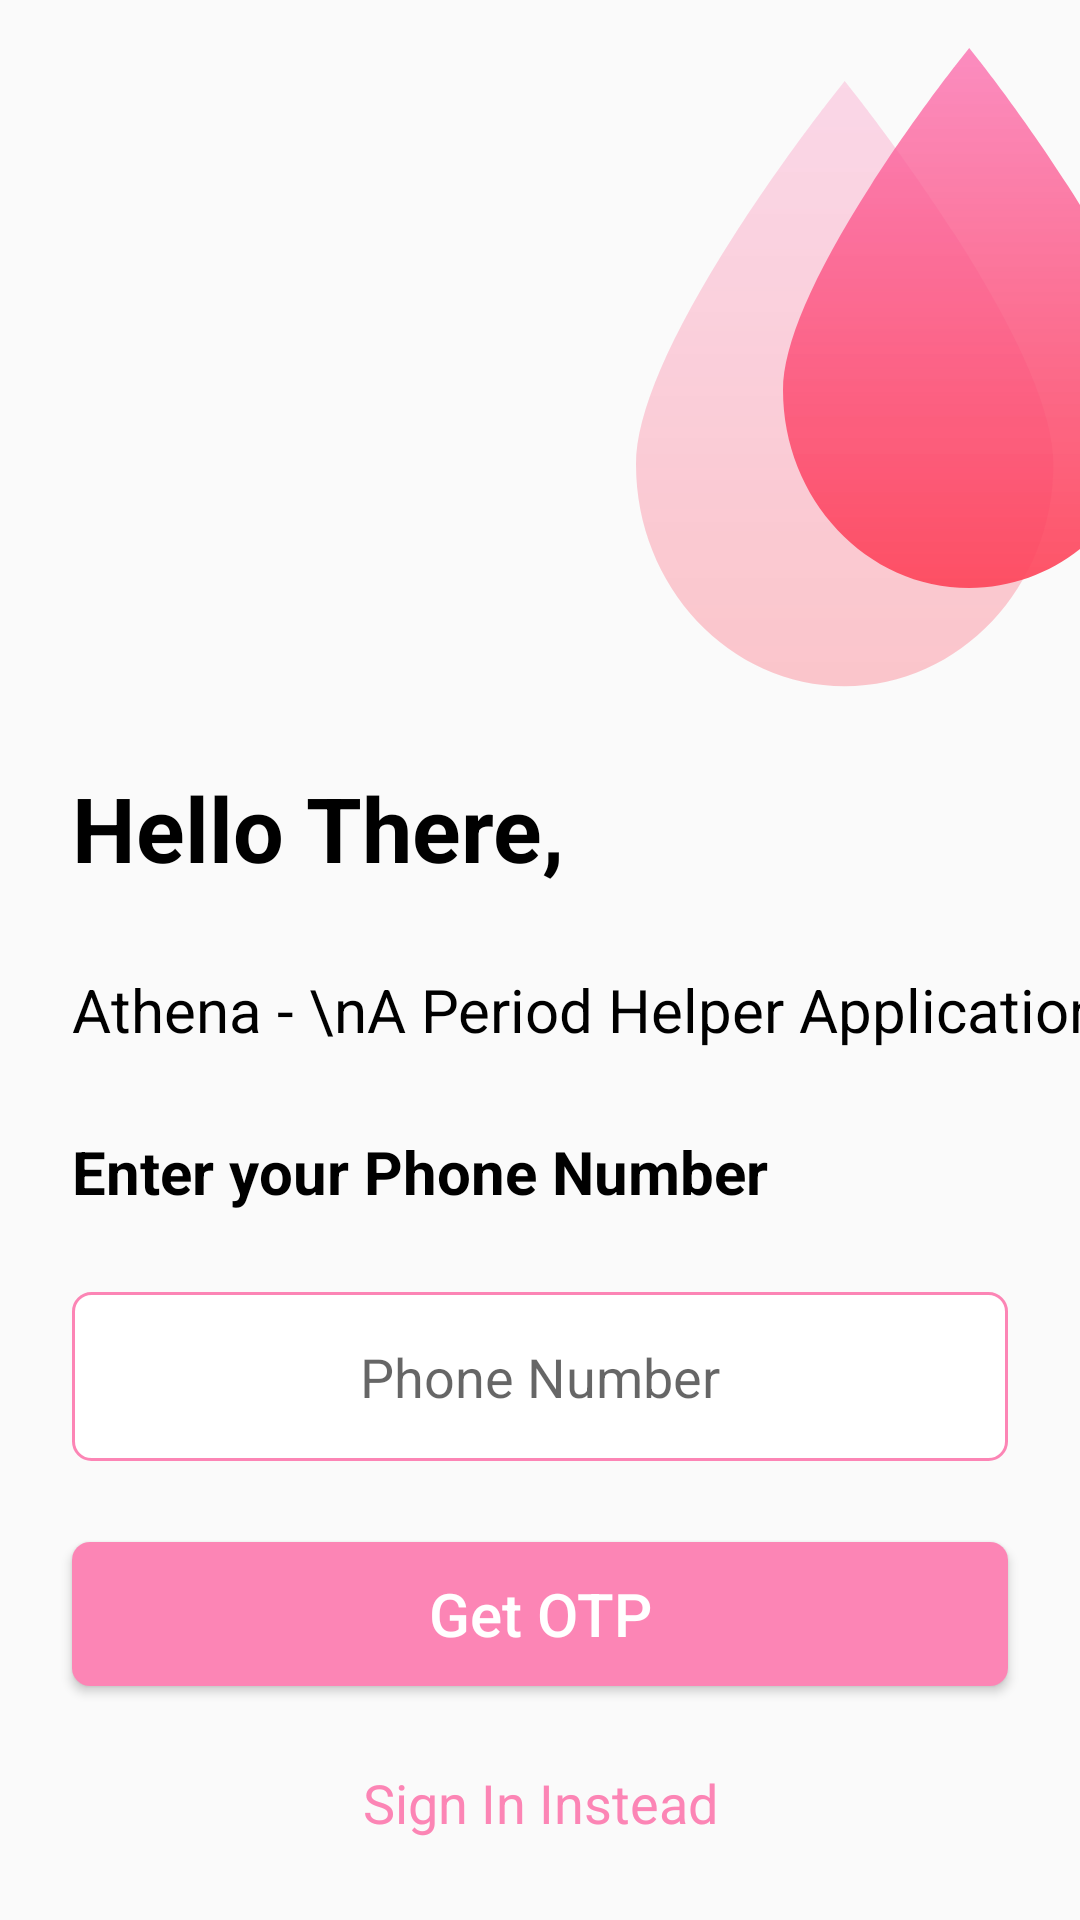

This screen was rendered from an Android layout file. Write that file and the resources it references.
<!-- AndroidManifest.xml: application theme AppTheme -->
<!-- res/layout/fragment_sign_up.xml -->
<?xml version="1.0" encoding="utf-8"?>
<androidx.constraintlayout.widget.ConstraintLayout xmlns:android="http://schemas.android.com/apk/res/android"
    xmlns:app="http://schemas.android.com/apk/res-auto"
    xmlns:tools="http://schemas.android.com/tools"
    android:layout_width="match_parent"
    android:layout_height="match_parent"
    android:focusableInTouchMode="true"
    android:orientation="horizontal"
    tools:context=".ui.auth.SignUpFragment">

    <ImageView
        android:id="@+id/imageView"
        android:layout_width="wrap_content"
        android:layout_height="wrap_content"
        android:layout_marginTop="16dp"
        android:src="@drawable/ic_darkdrop"
        app:layout_constraintEnd_toEndOf="parent"
        app:layout_constraintTop_toTopOf="parent" />

    <ImageView
        android:id="@+id/imageView2"
        android:layout_width="wrap_content"
        android:layout_height="wrap_content"
        android:layout_marginEnd="8dp"
        android:src="@drawable/ic_lightdrop"
        app:layout_constraintBottom_toTopOf="@+id/textView"
        app:layout_constraintEnd_toEndOf="parent"
        app:layout_constraintTop_toTopOf="parent" />

    <TextView
        android:id="@+id/textView"
        android:layout_width="wrap_content"
        android:layout_height="wrap_content"
        android:text="Hello There,"
        android:layout_marginStart="24dp"
        android:textColor="#000000"
        android:textSize="30sp"
        android:textStyle="bold"
        app:layout_constraintBottom_toTopOf="@+id/textView2"
        app:layout_constraintStart_toStartOf="parent"
        app:layout_constraintTop_toBottomOf="@+id/imageView2" />

    <TextView
        android:id="@+id/textView2"
        android:layout_width="wrap_content"
        android:layout_height="wrap_content"
        android:text="Athena - \nA Period Helper Application!"
        android:textColor="#000000"
        android:textSize="20sp"
        app:layout_constraintBottom_toTopOf="@+id/textView3"
        app:layout_constraintStart_toStartOf="@+id/textView"
        app:layout_constraintTop_toBottomOf="@+id/textView" />

    <TextView
        android:id="@+id/textView3"
        android:layout_width="wrap_content"
        android:layout_height="wrap_content"
        android:text="Enter your Phone Number"
        android:textColor="#000000"
        android:textSize="20sp"
        android:textStyle="bold"
        app:layout_constraintBottom_toTopOf="@+id/phoneNumberEditText"
        app:layout_constraintStart_toStartOf="@+id/textView2"
        app:layout_constraintTop_toBottomOf="@+id/textView2" />

    <EditText
        android:id="@+id/phoneNumberEditText"
        android:layout_width="match_parent"
        android:layout_height="wrap_content"
        android:background="@drawable/border"
        android:ems="10"
        android:hint="Phone Number"
        android:inputType="phone"
        android:layout_marginStart="24dp"
        android:layout_marginEnd="24dp"
        android:maxLength="10"
        android:textAlignment="center"
        app:layout_constraintBottom_toTopOf="@+id/sendOtpButton"
        app:layout_constraintEnd_toEndOf="parent"
        app:layout_constraintStart_toStartOf="parent"
        app:layout_constraintTop_toBottomOf="@+id/textView3" />

    <Button
        android:id="@+id/sendOtpButton"
        android:layout_width="match_parent"
        android:layout_height="wrap_content"
        android:background="@drawable/button_style"
        android:text="Get OTP"
        android:textAlignment="center"
        android:textAllCaps="false"
        android:layout_marginStart="24dp"
        android:layout_marginEnd="24dp"
        android:textColor="#FFFFFF"
        android:textSize="20sp"
        app:layout_constraintBottom_toTopOf="@+id/signInInsteadButton"
        app:layout_constraintEnd_toEndOf="parent"
        app:layout_constraintStart_toStartOf="parent"
        app:layout_constraintTop_toBottomOf="@+id/phoneNumberEditText" />

    <TextView
        android:id="@+id/signInInsteadButton"
        android:layout_width="match_parent"
        android:layout_height="wrap_content"
        android:text="Sign In Instead"
        android:textAlignment="center"
        android:textAllCaps="false"
        android:textColor="@color/colorPrimary"
        android:textSize="18sp"
        app:layout_constraintBottom_toBottomOf="parent"
        app:layout_constraintEnd_toEndOf="@+id/sendOtpButton"
        app:layout_constraintStart_toStartOf="@+id/sendOtpButton"
        app:layout_constraintTop_toBottomOf="@+id/sendOtpButton" />

</androidx.constraintlayout.widget.ConstraintLayout>
<!-- resources referenced by this layout -->
<resources>
  <color name="colorPrimary">#FC85B5</color>
  <!-- drawable border (drawable) -->
  <?xml version="1.0" encoding="utf-8"?>
  <shape xmlns:android="http://schemas.android.com/apk/res/android"
      android:shape="rectangle">
  
      <corners android:radius="6dp" />
  
      <solid android:color="#FFFFFF" />
  
      <stroke
          android:width="1dp"
          android:color="@color/colorPrimary" />
  
      <padding
          android:bottom="16dp"
          android:top="16dp"
          android:left="20dp"
          android:right="20dp"/>
  
  </shape>
  <!-- drawable button_style (drawable) -->
  <?xml version="1.0" encoding="utf-8"?>
  <shape xmlns:android="http://schemas.android.com/apk/res/android">
  
      <gradient
          android:angle="90"
          android:startColor="@color/colorPrimary"
          android:endColor="@color/colorPrimary"
          android:type="linear" />
  
      <corners android:radius="6dp" />
  
  </shape>
  <!-- drawable ic_darkdrop (drawable) -->
  <vector xmlns:android="http://schemas.android.com/apk/res/android"
      xmlns:aapt="http://schemas.android.com/aapt"
      android:width="99dp"
      android:height="180dp"
      android:viewportWidth="99"
      android:viewportHeight="180">
    <path
        android:pathData="M94.913,45.813C80.737,23.68 66.356,5.424 66.213,5.242L62.071,0L57.931,5.242C57.787,5.424 43.406,23.68 29.231,45.814C9.834,76.099 0,99.031 0,113.971C0,150.379 27.845,180 62.072,180C96.299,180 124.144,150.379 124.144,113.971C124.143,99.031 114.309,76.099 94.913,45.813Z">
      <aapt:attr name="android:fillColor">
        <gradient 
            android:startY="0"
            android:startX="62.0719"
            android:endY="300"
            android:endX="62.0719"
            android:type="linear">
          <item android:offset="0" android:color="#B7FB61A8"/>
          <item android:offset="1" android:color="#FFFE2D2A"/>
        </gradient>
      </aapt:attr>
    </path>
  </vector>
  <!-- drawable ic_lightdrop (drawable) -->
  <vector xmlns:android="http://schemas.android.com/apk/res/android"
      xmlns:aapt="http://schemas.android.com/aapt"
      android:width="140dp"
      android:height="202dp"
      android:viewportWidth="140"
      android:viewportHeight="202">
    <path
        android:pathData="M106.381,51.349C90.493,26.541 74.374,6.08 74.213,5.876L69.572,0L64.93,5.876C64.77,6.08 48.651,26.541 32.763,51.349C11.023,85.294 0,110.996 0,127.742C0,168.549 31.21,201.749 69.572,201.749C107.934,201.749 139.144,168.549 139.144,127.742C139.143,110.996 128.121,85.294 106.381,51.349Z"
        android:strokeAlpha="0.32"
        android:fillAlpha="0.32">
      <aapt:attr name="android:fillColor">
        <gradient 
            android:startY="0"
            android:startX="69.5719"
            android:endY="336.248"
            android:endX="69.5719"
            android:type="linear">
          <item android:offset="0" android:color="#B7FB61A8"/>
          <item android:offset="1" android:color="#FFFE2D2A"/>
        </gradient>
      </aapt:attr>
    </path>
  </vector>
  <style name="AppTheme" parent="Theme.AppCompat.Light.NoActionBar">
          
          <item name="colorPrimary">@color/colorPrimary</item>
          <item name="colorPrimaryDark">@color/colorPrimaryDark</item>
          <item name="colorAccent">@color/colorAccent</item>
      </style>
  <color name="colorPrimaryDark">#FB61A8</color>
  <color name="colorAccent">#D81B60</color>
</resources>
